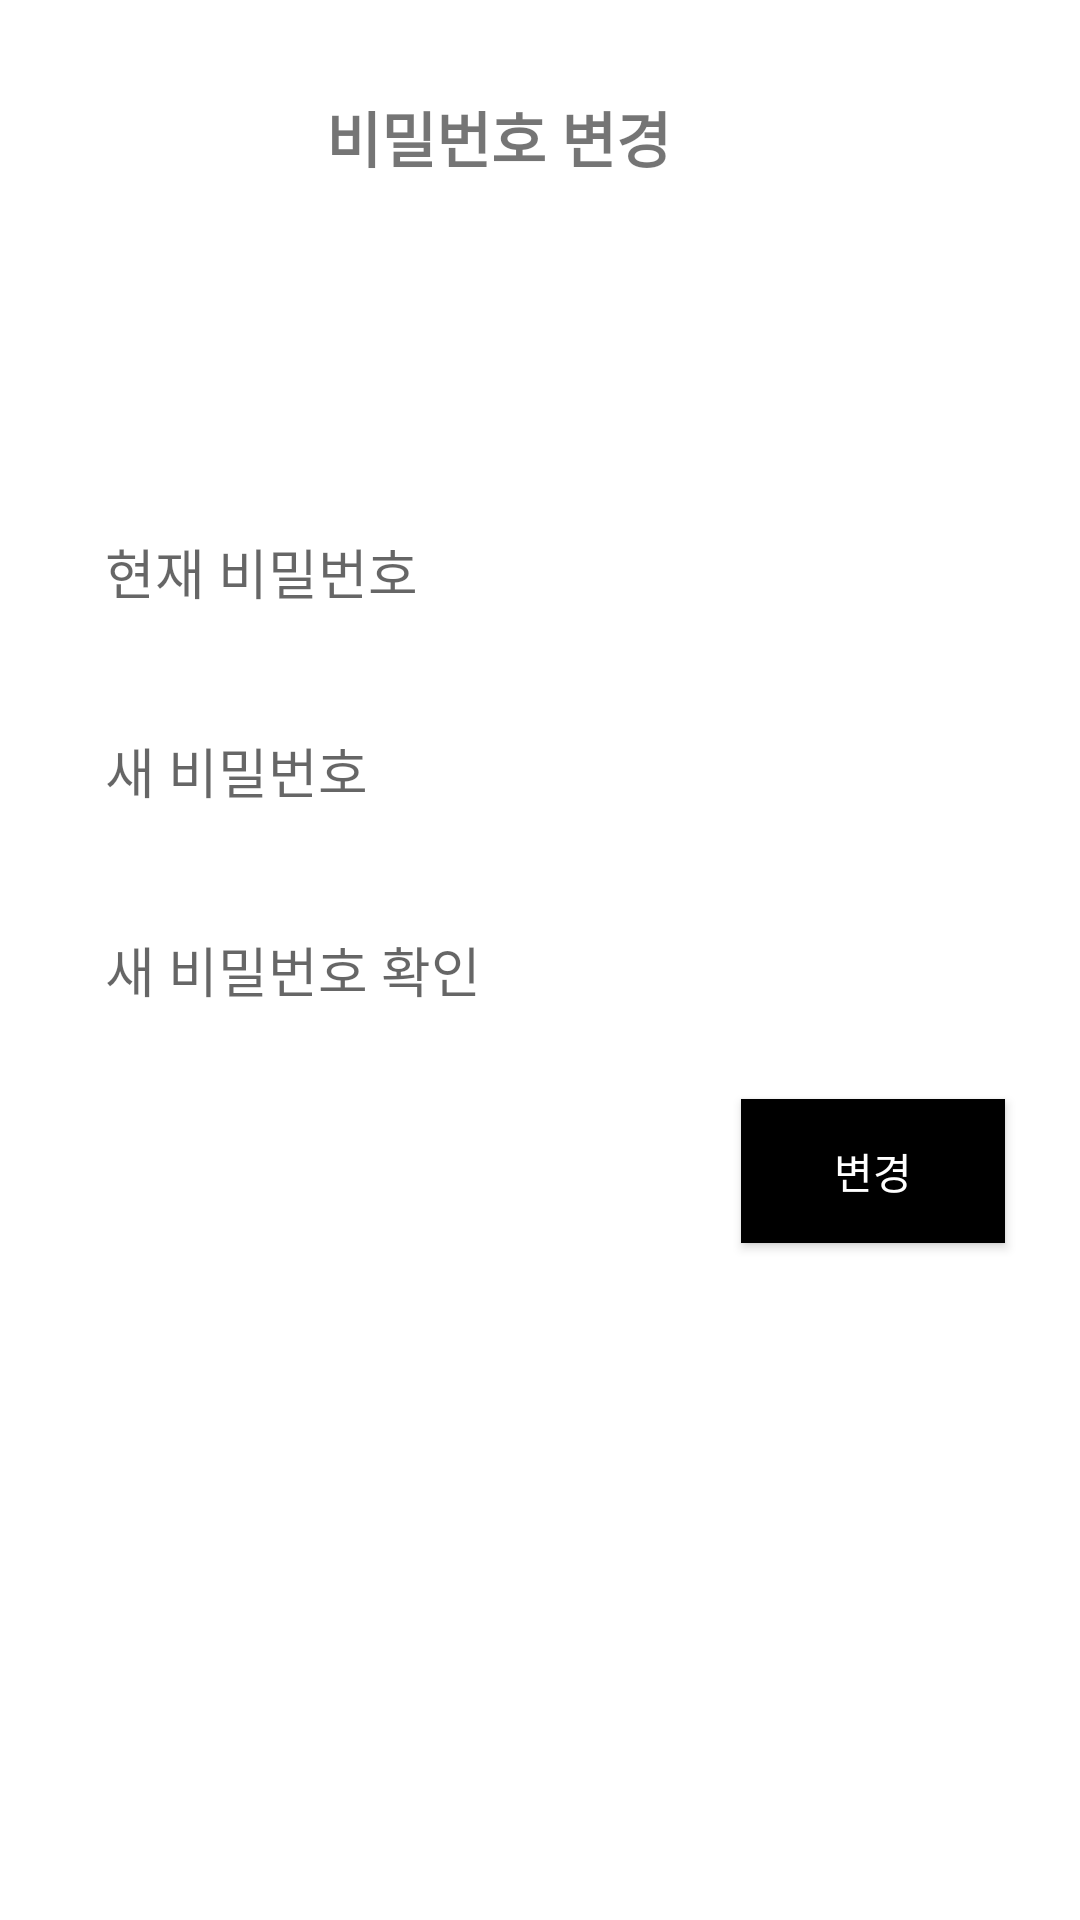

Write the Android layout XML for this screen, with the resource values it uses.
<!-- AndroidManifest.xml: application theme Theme.BookMoa -->
<!-- res/layout/activity_acc_ch_pw.xml -->
<?xml version="1.0" encoding="utf-8"?>
<androidx.constraintlayout.widget.ConstraintLayout xmlns:android="http://schemas.android.com/apk/res/android"
    android:layout_width="match_parent"
    android:layout_height="match_parent"
    xmlns:app="http://schemas.android.com/apk/res-auto">

    <ImageButton
        android:id="@+id/btnBack"
        android:layout_width="wrap_content"
        android:layout_height="wrap_content"
        android:background="@color/white"
        app:layout_constraintBottom_toBottomOf="parent"
        app:layout_constraintEnd_toEndOf="parent"
        app:layout_constraintHorizontal_bias="0.07"
        app:layout_constraintStart_toStartOf="parent"
        app:layout_constraintTop_toTopOf="parent"
        app:layout_constraintVertical_bias="0.05"
        app:srcCompat="@drawable/ic_prev" />

    <TextView
        android:id="@+id/pageName"
        android:gravity="center"
        android:layout_width="wrap_content"
        android:layout_height="wrap_content"
        android:text="비밀번호 변경"
        android:textStyle="bold"
        android:textSize="20sp"
        app:layout_constraintBottom_toBottomOf="parent"
        app:layout_constraintEnd_toEndOf="parent"
        app:layout_constraintHorizontal_bias="0.379"
        app:layout_constraintStart_toEndOf="@+id/btnBack"
        app:layout_constraintTop_toTopOf="parent"
        app:layout_constraintVertical_bias="0.051" />

    <LinearLayout
        android:layout_width="match_parent"
        android:layout_height="wrap_content"
        android:gravity="center"
        android:orientation="vertical"
        android:padding="15dp"
        app:layout_constraintBottom_toBottomOf="parent"
        app:layout_constraintEnd_toEndOf="parent"
        app:layout_constraintHorizontal_bias="0.0"
        app:layout_constraintStart_toStartOf="parent"
        app:layout_constraintTop_toBottomOf="@+id/pageName"
        app:layout_constraintVertical_bias="0.29">

        <EditText
            android:id="@+id/txtPsw"
            android:layout_width="match_parent"
            android:layout_height="wrap_content"
            android:layout_margin="10dp"
            android:background="@drawable/input_box"
            android:hint="현재 비밀번호"
            android:inputType="textPassword"
            android:padding="10dp" />

        <EditText
            android:id="@+id/pwCheck"
            android:layout_width="match_parent"
            android:layout_height="wrap_content"
            android:layout_margin="10dp"
            android:background="@drawable/input_box"
            android:hint="새 비밀번호"
            android:inputType="textPassword"
            android:padding="10dp" />

        <EditText
            android:id="@+id/txtName"
            android:layout_width="match_parent"
            android:layout_height="wrap_content"
            android:layout_margin="10dp"
            android:background="@drawable/input_box"
            android:hint="새 비밀번호 확인"
            android:inputType="textPassword"
            android:padding="10dp" />

        <Button
            android:id="@+id/btnRegister"
            android:layout_width="wrap_content"
            android:layout_height="wrap_content"
            android:layout_gravity="right"
            android:background="@drawable/selector_button"
            android:textColor="@color/white"
            android:text="변경"
            android:layout_margin="10dp"
            />

    </LinearLayout>
</androidx.constraintlayout.widget.ConstraintLayout>
<!-- resources referenced by this layout -->
<resources>
  <color name="white">#FFFFFFFF</color>
  <!-- drawable selector_button (drawable) -->
  <?xml version="1.0" encoding="utf-8"?>
  <selector xmlns:android="http://schemas.android.com/apk/res/android">
      <item android:state_pressed="true">
          <shape android:shape="rectangle">
              <solid android:color="@color/grey"></solid>
          </shape>
      </item>
  
      <item android:state_pressed="false">
          <shape android:shape="rectangle">
              <solid android:color="@color/black"></solid>
          </shape>
      </item>
  </selector>
  <style name="Theme.BookMoa" parent="Theme.MaterialComponents.DayNight.DarkActionBar">
          
          <item name="colorPrimary">@color/purple_500</item>
          <item name="colorPrimaryVariant">@color/purple_700</item>
          <item name="colorOnPrimary">@color/white</item>
          
          <item name="colorSecondary">@color/teal_200</item>
          <item name="colorSecondaryVariant">@color/teal_700</item>
          <item name="colorOnSecondary">@color/black</item>
          
          <item name="android:statusBarColor" tools:targetApi="l">?attr/colorPrimaryVariant</item>
          
      </style>
  <color name="grey">#454545</color>
  <color name="black">#FF000000</color>
  <color name="purple_500">#FF6200EE</color>
  <color name="purple_700">#FF3700B3</color>
  <color name="teal_200">#FF03DAC5</color>
  <color name="teal_700">#FF018786</color>
</resources>
